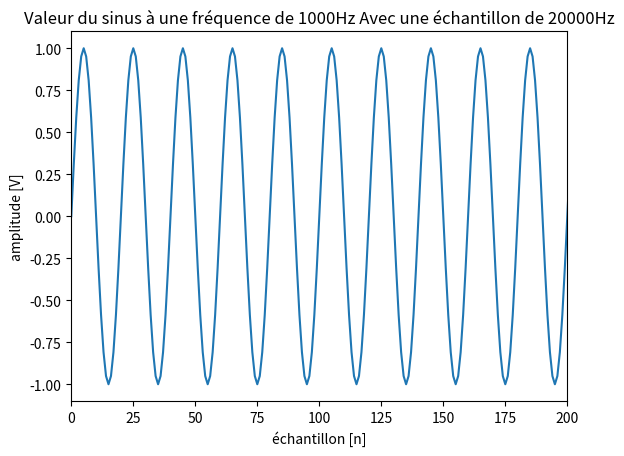
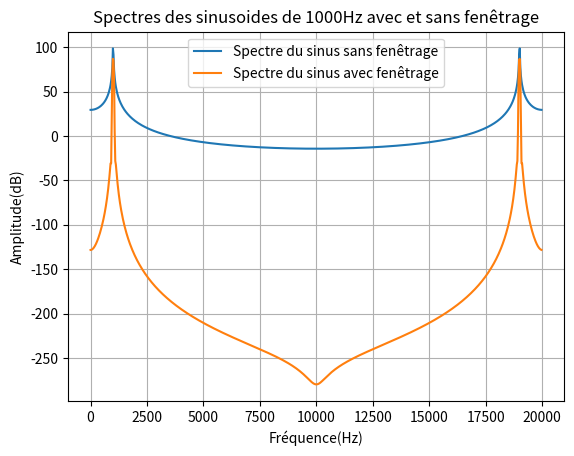
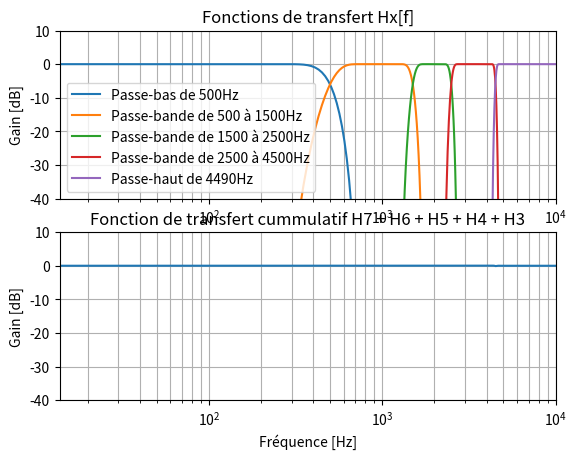
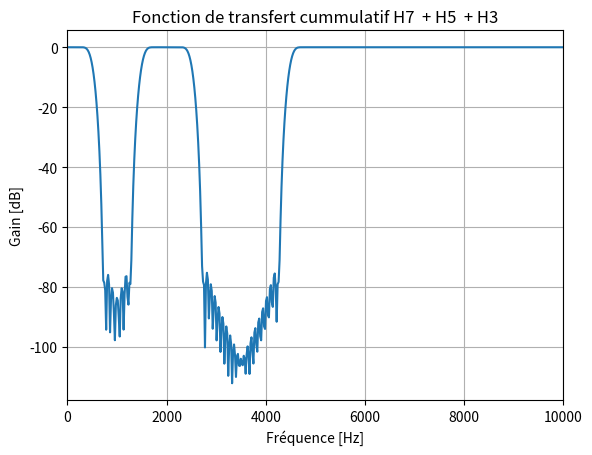
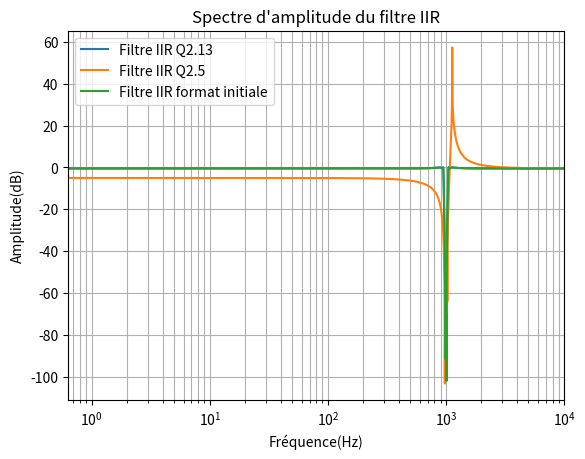

Source code (Python) for these figures, in order:
import numpy as np
import matplotlib.pyplot as plt
from scipy import signal


def plan_de_test_A(amplitude = 1, frequency_test  = 1000, fe = 20000, N = 768, plot_sinus = True):
    """
    Crée un signal de test et affiche le spectre fréquentielle du signal avec et sans fenêtre de blackman.
    Peut afficher aussi le signal en entrée si plot_sinus est vrai

    :param amplitude: L'amplitude du signal qui sera utilisé pour le test
    :param frequency_test: La fréquence du signal de test
    :param fe: La fréquence d'échantillonnage
    :param N: le nombre d'échantillon dans le signal
    :param plot_sinus: True si on veux afficher le signal en entrée, mettre faux pour passer cette étape
    :return: Rien
    """
    print("Début du plan de test pour les points A")
    print("---------------------------------------")
    print("Point A1 : Aucun tests python")
    print("---------------------------------------")
    print("Point A2, A3, A4: Calcul du spectre d’entrée")
    print("Affichage du signal analyser")
    x_signal = create_sinus(amplitude, frequency_test, fe, N, plot_data=plot_sinus) #Création du sinus dans un format [data,fréquence]
    x_signal_window = x_signal[0] * np.blackman(len(x_signal[0]))
    x_signal_freq = np.arange(0, N)*fe/N
    x_signal_dft = np.fft.fft( x_signal[0])
    x_signal_window_dft = np.fft.fft(x_signal_window)

    plt.xlabel("Fréquence(Hz)")
    plt.ylabel("Amplitude(dB)")
    plt.title("Spectres des sinusoides de " + str(x_signal[1]) + "Hz avec et sans fenêtrage")
    plt.plot(x_signal_freq, 20*np.log10(np.abs(x_signal_dft)**2), label = "Spectre du sinus sans fenêtrage")
    plt.plot(x_signal_freq, 20 * np.log10(np.abs(x_signal_window_dft)**2), label="Spectre du sinus avec fenêtrage")
    plt.grid(which="both", axis="both")
    plt.legend()
    plt.show()
    print("---------------------------------------")
    print("---------------------------------------")

def plan_de_test_B(plot_filter = False):
    """
    Crée les filtres FIR passe-bas de 500Hz, passe-nade de 500 à 1500Hz, 1500 à 2500Hz, 2500Hz à 4500Hz et un passe-bas
    de 4490Hz. Affiche ensuite les spectres fréquentielles des filtres sur le même graphique. Il est possible d'afficher
    individuellement les filtre en changeant le paramètre plot_filter à true. Affiche, ensuite, le spectre de fréquence
    des filtres cummulatifs H7 + H6 + H5 + H4 + H3 et le filtre cummulatif H7 + H5 + H3. Finalement, il écrit les fichiers
    textes des coefficients de chacun des filtres dans des fichiers txt dans le répertoire du projet

    :param plot_filter: Détermine si les filtres seront affiché individuellement
    :return: Rien
    """
    print("Début du plan de test pour les points B")
    print("---------------------------------------")
    print("Point B: Affichages des filtres FIR décomposé et composé")
    [h_low_500, H_DFT_low_500] = create_filter(256, 500, 20000, 'blackman', 'lowpass',padding_zero=3*256, plot_data = plot_filter)
    [h_bp_500_1500, H_DFT_bp_500_1500] = create_filter(256, [500, 1500], 20000, 'blackman', 'bandpass',padding_zero=3*256, plot_data = plot_filter)
    [h_bp_1500_2500, H_DFT_bp_1500_2500] = create_filter(256, [1500, 2500], 20000, 'blackman', 'bandpass',padding_zero=3*256,  plot_data = plot_filter)
    [h_bp_2500_4500, H_DFT_bp_2500_4500] = create_filter(256, [ 2500, 4500], 20000, 'blackman', 'bandpass',padding_zero=3*256,  plot_data = plot_filter)
    [h_highpass_4490, H_DFT_highpass_4490] = create_filter(255, 4490, 20000, 'blackman', 'highpass',padding_zero=3*256 + 1,  plot_data = plot_filter)
    filter_list_DFT = [[H_DFT_low_500,"Passe-bas de 500Hz"] , [H_DFT_bp_500_1500,"Passe-bande de 500 à 1500Hz"],[H_DFT_bp_1500_2500, "Passe-bande de 1500 à 2500Hz"],
                       [H_DFT_bp_2500_4500, "Passe-bande de 2500 à 4500Hz"] ,[H_DFT_highpass_4490,"Passe-haut de 4490Hz"]]
    show_filter(filter_list_DFT, fe = 20000, show_H1_H3_H5=True)
    print("---------------------------------------")
    print("Point B: Écriture des fichiers text pour l'écriture du .h")
    make_array_C_Complex(H_DFT_low_500, title = "low pass 500")
    make_array_C_Complex(H_DFT_bp_500_1500, title = " band pass 500-1500")
    make_array_C_Complex(H_DFT_bp_1500_2500, title = " band pass 1500-2500")
    make_array_C_Complex(H_DFT_bp_2500_4500, title = " band pass 2500-4500")
    make_array_C_Complex(H_DFT_highpass_4490, title = "high pass 4500")
    print("Fin de l'écriture des fichier txt")
    print("---------------------------------------")
    print("Fin du point B")
    print("---------------------------------------")

def plan_de_test_C():
    """
    Création du filtre IIR de type Direct II en cascade avec le format Q2.13, Q2.5 et sans formatage. Il affiche
    ensuite les spectres de ces filtres sur un graphiques

    :return: Rien
    """
    [sos_Q213, sos_rounded_Q213, w_sos_rounded_Q213, h_dft_sos_rounded_Q213] = filter_IIR_ellip_SOS(filter_order=4, fc_low=950,
                                                                                fc_high=1050, pass_band_ripple_db=0.5,
                                                                                stop_band_attn_db=70,
                                                                                sampling_frequency=20000,
                                                                                filter_type="bandstop",
                                                                                Q_X=2, Q_Y=13, fe=20000.0,
                                                                                show_data=False)
    [sos_Q25, sos_rounded_Q25, w_sos_rounded_Q25, h_dft_sos_rounded_Q25] = filter_IIR_ellip_SOS(filter_order=4, fc_low=950,
                                                                                fc_high=1050, pass_band_ripple_db=0.5,
                                                                                stop_band_attn_db=70,
                                                                                sampling_frequency=20000,
                                                                                filter_type="bandstop",
                                                                                Q_X=2, Q_Y=5, fe=20000.0,
                                                                                show_data=False)

    [w_sos, h_dft_sos] = signal.sosfreqz(sos_Q213, worN=10000, fs=20000.0)
    plt.xlabel("Fréquence(Hz)")
    plt.ylabel("Amplitude(dB)")
    plt.title("Spectre d'amplitude du filtre IIR")
    plt.semilogx(w_sos_rounded_Q213, 20 * np.log10(np.abs(h_dft_sos_rounded_Q213)), label = "Filtre IIR Q2.13")
    plt.semilogx(w_sos_rounded_Q25, 20 * np.log10(np.abs(h_dft_sos_rounded_Q25)), label = "Filtre IIR Q2.5")
    plt.semilogx(w_sos, 20 * np.log10(np.abs(h_dft_sos)), label = "Filtre IIR format initiale")
    plt.grid(which="both", axis="both")
    plt.legend()
    plt.xlim(0,20000/2)
    plt.show()
    make_IIR_coefficient_file(sos_rounded_Q213, "Coefficient_SOS_ordre_4")

def optionnal_test():
    """
    Tests optionnelles pour valider le fonctionnement des filtres développé durant L'APP. Il test un filtre FIR et un filtre
    IIR avec plusieurs signaux. Pour changer le fonctionnement de cette fonction, il faut le changer dans le code directement

    :return: Rien
    """
    x_impulse = signal.unit_impulse(1000)
    x_250 = create_sinus(128, 250, 20000, 256)
    x_250_pad = [np.append(x_250[0], np.zeros(10000 - len(x_250[0]))), 250]
    x_750 = create_sinus(128, 750, 20000, 256)
    x_750_pad = [np.append(x_750[0], np.zeros(10000 - len(x_750[0]))), 750]
    x_1000 = create_sinus(128, 1000, 20000, 256)
    x_1000_pad = [np.append(x_1000[0], np.zeros(10000 - len(x_1000[0]))), 1000]
    x_1250 = create_sinus(128, 1250, 20000, 256)
    x_1250_pad = [np.append(x_1250[0], np.zeros(10000 - len(x_1250[0]))), 1250]
    x_1750 = create_sinus(128, 1750, 20000, 256)
    x_1750_pad = [np.append(x_1750[0], np.zeros(10000 - len(x_1250[0]))), 1250]
    x_2750 = create_sinus(128, 2750, 20000, 256)
    x_2750_pad = [np.append(x_2750[0], np.zeros(10000 - len(x_2750[0]))), 2750]
    x_3750 = create_sinus(128, 3750, 20000, 256)
    x_3750_pad = [np.append(x_3750[0], np.zeros(10000 - len(x_3750[0]))), 3750]
    x_5000 = create_sinus(128, 5000, 20000, 256)
    x_5000_pad = [np.append(x_5000[0], np.zeros(10000 - len(x_5000[0]))), 5000]

    [h_low_500, H_DFT_low_500] = create_filter(256, 500, 20000, 'blackman', 'lowpass',padding_zero=3*256, plot_data = False)
    [h_bp_500_1500, H_DFT_bp_500_1500] = create_filter(256, [500, 1500], 20000, 'blackman', 'bandpass',padding_zero=3*256, plot_data = False)
    [h_bp_1500_2500, H_DFT_bp_1500_2500] = create_filter(256, [1500, 2500], 20000, 'blackman', 'bandpass',padding_zero=3*256,  plot_data = False)
    [h_bp_2500_4500, H_DFT_bp_2500_4500] = create_filter(256, [ 2500, 4500], 20000, 'blackman', 'bandpass',padding_zero=3*256,  plot_data = False)
    [h_highpass_4490, H_DFT_highpass_4490] = create_filter(255, 4490, 20000, 'blackman', 'highpass',padding_zero=3*256 + 1,  plot_data = False)

    [sos, sos_rounded, w_sos_rounded, h_dft_sos_rounded] = filter_IIR_ellip_SOS(filter_order = 4, fc_low = 950, fc_high = 1050, pass_band_ripple_db = 1,
                                                                                stop_band_attn_db = 70, sampling_frequency = 20000 , filter_type = "bandstop",
                                                                                Q_X = 2, Q_Y = 13, fe = 20000.0, show_data = False)

    filter_list_DFT = [[H_DFT_low_500,"Passe-bas de 500Hz"] , [H_DFT_bp_500_1500,"Passe-bande de 500 à 1500Hz"],[H_DFT_bp_1500_2500, "Passe-bande de 1500 à 2500Hz"],
                       [H_DFT_bp_2500_4500, "Passe-bande de 2500 à 4500Hz"] ,[H_DFT_highpass_4490,"Passe-haut de 4490Hz"]]
    x_signals = [[x_impulse, 0], x_250, x_750, x_1000, x_1250, x_1750, x_2750, x_3750, x_5000]
    x_signals_pad = [x_250_pad, x_750_pad, x_1000_pad, x_1250_pad, x_2750_pad, x_3750_pad, x_5000_pad]

    #Vous pourvez sélectionner le filtre à tester ici:
    test_filter_convolution(h_bp_1500_2500, x_signals)
    test_filter_SOS(sos_rounded/(2**13), x_signals)




#****************************************************************************************************************************
#Création des données/filtres
#****************************************************************************************************************************
def create_sinus(amplitude, frequency, fe, number_of_sampling, plot_data = False):
    """
    Crée un sinus avec les paramètre mis en entrée

    :param amplitude: Amplitude du sinus
    :param frequency: Fréquence du Sinus
    :param fe: Fréquence d'échantillonnage du sinus
    :param number_of_sampling: La quantité de données du sinus
    :param plot_data: Affiche le sinus si ce paramètre est vrai, sinon aucun affichage
    :return: Sinusoide avec les paramètres mis en entrée
    """
    n = np.arange(0, number_of_sampling)
    sinus = amplitude*np.sin(2*np.pi*frequency*n/fe)
    if plot_data == True:
        print("Le nombre d'échantillon par période est : " + str(fe/frequency) )
        plt.title("Valeur du sinus à une fréquence de " + str(frequency) + "Hz Avec une échantillon de " + str(fe) + "Hz")
        plt.xlabel("échantillon [n]")
        plt.ylabel("amplitude [V]")
        plt.xlim(0, 10*(fe/frequency))
        plt.plot(sinus)
        plt.show()
    return [sinus, frequency]

def create_filter(filter_order, cutoff_fc, sampling_freq, window_type = 'balckman', filter_type = 'lowpass', padding_zero = 0, plot_data = False):
    """
    Crée un filtre de type FIR avec les paramètres mis en entrée

    :param filter_order: L'ordre du filtre
    :param cutoff_fc: La fréquence de coupure du filtre
    :param sampling_freq: la fréquence d'échantillonnage
    :param window_type: Le type de fenêtre appliqué au filtre
    :param filter_type: Le type de filtre (ex. lowpass)
    :param padding_zero: Ajoute des 0  lors de la création du FIR . Par exemple, si le filtre est d'ordre N, on veut avoir 4N,
                        il Faut mettre 3N au padding (N + 3N = 4N)
    :param plot_data: Affiche le spectre du filtre si ce paramétre est vrai
    :return: [h, H_DFT] : h = Réponse impulsionnelle du filtre
                          H_DFT = Le spectre dans el domaine fréquentielle du filtre
    """
    h = signal.firwin(numtaps =  filter_order, cutoff = cutoff_fc, window= window_type, pass_zero=filter_type, fs = sampling_freq)
    if plot_data == True:
        plt.plot(h)
        plt.show()
        print(len(h))
    H_DFT = np.fft.fft(h, len(h) + padding_zero)
    if plot_data == True:
        plt.title("Valeur Filtre sans remise en f")
        plt.semilogx(20*np.log10(np.abs(H_DFT)))
        plt.show()
        print(len(H_DFT))
    f = np.arange(0, len(H_DFT)) * ( sampling_freq/ len(H_DFT))
    if plot_data == True:
        plt.title("Valeur Filtre avec remise en f")
        plt.plot(f, 20 * np.log10(np.abs(H_DFT)))
        plt.show()
    return [h, H_DFT]

def filter_IIR_ellip_SOS(filter_order, fc_low, fc_high, pass_band_ripple_db, stop_band_attn_db, sampling_frequency, filter_type, Q_X, Q_Y, fe : float, show_data = False):
    """
      Crée un filtre de type FIR de type elliptique avec les paramètres mis en entrée. Pour le moment, il ne fonctionne seulement que pour les filtre passe-bande/coupe-bande. Il faudrait modifier
      la fonction pour qu'elle fonctionne avec les passe-haut et passe-bas.

    :param filter_order: L'ordre du filtre
    :param fc_low: Fréquence de coupure basse
    :param fc_high: Fréquence de coupure haute
    :param pass_band_ripple_db: Le ripple maximale de la bande passante
    :param stop_band_attn_db: L'atténuation minimale dans la bande de coupure
    :param sampling_frequency: La fréquence d'échantillonnage
    :param filter_type: Le type de filtre
    :param Q_X: Le formatage des donnée (X)
    :param Q_Y: Le formatage des donnée (Y)
    :param fe: Fréquence d'échantillonnage
    :param show_data: Affiche le spectre du filtre, l'amplitude des pôles et des zéros dans le terminale si ce paramétre est vrai
    :return: [sos, sos_rounded, w_sos_rounded, h_dft_sos_rounded]
            - sos : les coefficients des filtres d'ordre 2 sans formattage
            - sos_rounded : les coefficients des filtres d'ordre 2 avec le formatage
            - w_sos_rounded : Les fréquences dont le dft a été calculé
            -h_dft_sos_rounded: le spectre en fréquence du filtre IIR avec le formattage
    """
    sos = signal.ellip(N=filter_order, rp=pass_band_ripple_db, rs=stop_band_attn_db, Wn=[fc_low, fc_high], fs=sampling_frequency
                       ,btype=filter_type, output="sos")
    sos_rounded = np.round(sos*np.power(Q_X,Q_Y))
    [w_sos_rounded, h_dft_sos_rounded] = signal.sosfreqz(sos_rounded/np.power(Q_X,Q_Y), worN=10000, fs=fe)
    if show_data == True:
        [z, p, k] = signal.sos2zpk(sos_rounded / np.power(Q_X, Q_Y))
        print(np.abs(z))
        print(np.abs(p))
        plt.semilogx(w_sos_rounded, 20 * np.log10(np.abs(h_dft_sos_rounded)))
        plt.show()
    return [sos, sos_rounded, w_sos_rounded, h_dft_sos_rounded]



#----------------------------------------------------------------------------------------------------
#Fonction de tests optionnelles
#----------------------------------------------------------------------------------------------------
def test_filter_convolution(filter_to_test, list_of_signal):
    """
    Fonction de tests optionnelles pour tester les filtres par convolution

    :param filter_to_test: réponse impulsionnelle du filtre a tester
    :param list_of_signal: Liste des signaux a tester. Les signaux doit être dans le format [[données_du_signal], fréquence_du_signal]
    :return: Rien
    """
    nb_signals = len(list_of_signal)
    index_signal = 0
    fig = plt.figure()
    for signal in list_of_signal:
        convo = np.convolve(filter_to_test, signal[0])
        ax1 = fig.add_subplot((nb_signals*100) + 10 + (index_signal + 1))
        ax1.plot(convo)
        ax1.set_title("signal at a frequency of : " + str(signal[1]))
        index_signal+=1
    plt.show()


def test_filter_SOS(sos_input, signal_input):
    """
    Fonction de tests optionnelles pour tester les filtres dans le format SOS

    :param filter_to_test: réponse impulsionnelle du filtre a tester
    :param list_of_signal: Liste des signaux a tester. Les signaux doit être dans le format [[données_du_signal], fréquence_du_signal]
    :return: Rien
    """
    nb_signals = len(signal_input)
    index_signal = 0
    fig = plt.figure()
    for x in signal_input:
        result = signal.sosfilt(sos_input, x[0])
        ax1 = fig.add_subplot((nb_signals*100) + 10 + (index_signal + 1))
        ax1.plot(result)
        ax1.set_title("signal at a frequency of : " + str(x[1]))
        index_signal+=1
    plt.show()



#----------------------------------------------------------------------------------------------------
#Affichage des données
#----------------------------------------------------------------------------------------------------
def show_filter(filter_list, fe = 20000, show_H1_H3_H5 = True):
    """
    Affichage des filtres dans la liste de filtre et affichage du filtre cummulatif.
    Permet d'afficher le filtre cummulatif H7_H5_H3 si show_H1_H3_H5 est vrai

    :param filter_list: La liste des spectres dans le domaine fréquentiel des filtres. Les filtre
                        doivent être dans le format [DFT, nom_du_filtre]
    :param fe: La fréquence d'échantillonnage
    :param show_H1_H3_H5: afficher le filtre cummulatif H7_H5_H3 si show_H1_H3_H5 est vrai
    :return: Rien
    """
    H_tot = 0
    fig = plt.figure()
    ax1 = fig.add_subplot(211)
    plt.grid(which = "both", axis = "both")
    plt.title("Fonctions de transfert Hx[f]")
    freq = np.arange(0, len(filter_list[0][0]))*fe/len(filter_list[0][0])
    for filter_DFT in filter_list:
        ax1.semilogx(freq, 20*np.log10(np.abs(filter_DFT[0])), label = filter_DFT[1])
        H_tot += filter_DFT[0]
    ax1.set_xlim([0, int(fe / 2)])
    ax1.set_ylim([-40, 10])
    plt.legend()
    plt.ylabel("Gain [dB]")
    plt.xlabel("Fréquence [Hz]")

    ax2 = fig.add_subplot(212)
    plt.grid(which="both", axis="both")
    plt.title("Fonction de transfert cummulatif H7 + H6 + H5 + H4 + H3")
    plt.ylabel("Gain [dB]")
    plt.xlabel("Fréquence [Hz]")
    ax2.semilogx(freq, 20*np.log10(np.abs(H_tot)))
    ax2.set_xlim([0, int(fe / 2)])
    ax2.set_ylim([-40, 10])
    plt.show()

    if show_H1_H3_H5 == True:
        print("Affichage optionnel du filtre composé de H1, H3, H5")
        H1_H3_H5 = filter_list[0][0] + filter_list[2][0] + filter_list[4][0]
        plt.title("Fonction de transfert cummulatif H7  + H5  + H3")
        plt.ylabel("Gain [dB]")
        plt.xlabel("Fréquence [Hz]")
        plt.plot(freq, 20 * np.log10(np.abs(H1_H3_H5)))
        plt.grid(which="both", axis="both")
        plt.xlim(0, int(fe / 2))
        plt.show()




#----------------------------------------------------------------------------------------------------
#Création des fichiers
#----------------------------------------------------------------------------------------------------

def make_array_C(array_to_convert, title = ""):
    """
    Création et écriture des données dans un array dans un fichier txt en format Q2.13 afin
    d'être utilisé dans un fichier .h ou .c
    :param array_to_convert: L'array a écrire
    :param title: Le titre du fichier
    :return: Rien
    """
    try:
        f = open(title+".txt", "w", encoding="utf-8")
        f.write(title + "\n")
        f.write("Length of the array = " + str(len(array_to_convert)) + "\n")
        for element in array_to_convert:
            for element in array_to_convert:
                print(str(int(np.round(element * 8192))) + ",\n")
        f.write("End of the array ------\n")
    except ValueError:
        print("error")
        f.close()
    except OSError:
        print("error")
        f.close()
def make_array_C_Complex(array_to_convert, title = ""):
    """
    Création et écriture des données de type complexe dans un array dans un fichier txt en format Q2.13 afin
    d'être utilisé dans un fichier .h ou .c
    :param array_to_convert: L'array a écrire
    :param title: Le titre du fichier
    :return: Rien
    """
    try:
        f = open(title+".txt", "w", encoding="utf-8")
        f.write(title + "\n")
        f.write("Length of the array = " + str(len(array_to_convert)) + "\n\n")
        f.write("{")
        for element in array_to_convert:
            element = element * 8192
            real_str = int(np.round(element.real))
            imag_str = int(np.round(element.imag))
            f.write("{" + str(real_str) + " , " + str(imag_str) + "},\n")
    except ValueError:
        f.close()
    except OSError:
        f.close()
    f.write("}")
    f.close()

def make_IIR_coefficient_file(SOS_to_convert, title = ""):
    """
    Création et écriture des coefficient pour un filtre IIR de type SOS dans un fichier txt afin
    d'être utilisé dans un fichier .h ou .c.

    Cette fonction ne convertie par les données en format QXY
    :param array_to_convert: Les données a écrire
    :param title: Le titre du fichier
    :return: Rien
    """
    try:
        f = open(title+".txt", "w", encoding="utf-8")
        f.write(title + "\n")
        f.write("{")
        for coefficients in SOS_to_convert:
            f.write("{ ")
            for coefficient in coefficients:
                f.write(str(int(coefficient)) + " , ")
            f.write("},\n")
        f.write("}")
    except ValueError:
        f.close()
    except OSError:
        f.close()
    f.close()



def main():
    plan_de_test_A(amplitude = 1, frequency_test  = 1000, fe = 20000, N = 768, plot_sinus = True)
    plan_de_test_B()
    plan_de_test_C()
    #optionnal_test() # Tests optionnelles afin de tester les fréquences.

if __name__ == "__main__":
    main()
